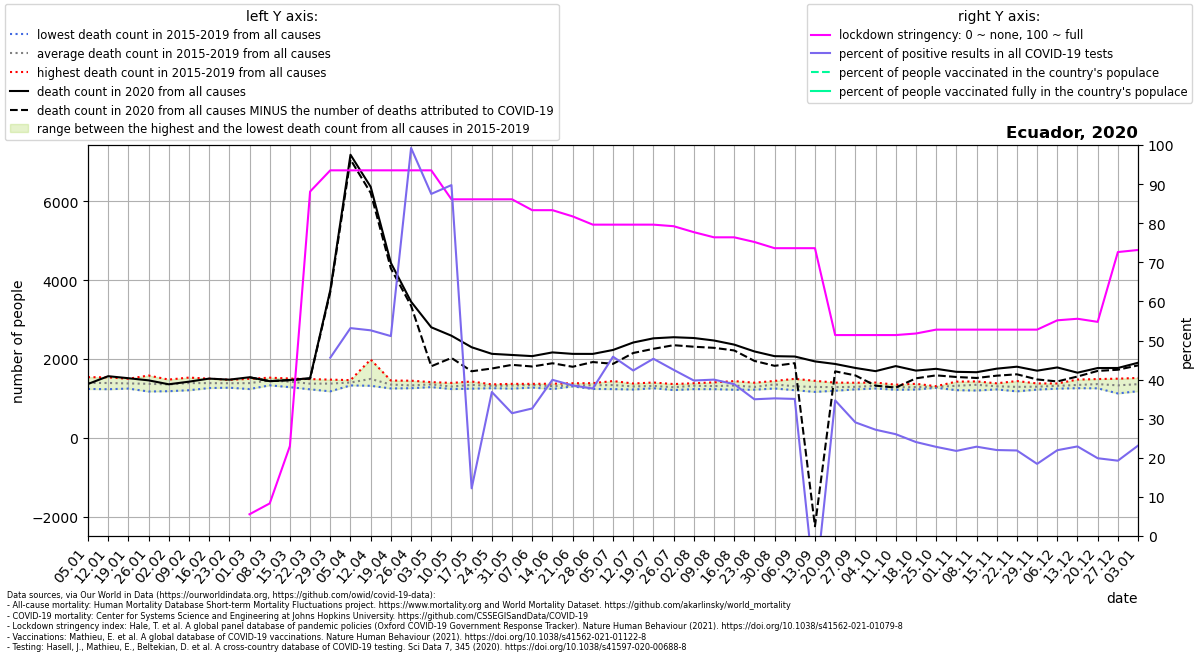

Source data for this figure (header and first rows):
location, date, time, time_unit, deaths_2010_all_ages, deaths_2011_all_ages, deaths_2012_all_ages, deaths_2013_all_ages, deaths_2014_all_ages, deaths_2015_all_ages, deaths_2016_all_ages, deaths_2017_all_ages, deaths_2018_all_ages, deaths_2019_all_ages, deaths_2020_all_ages, deaths_2021_all_ages, new_deaths, new_cases_smoothed, new_tests_smoothed, stringency_index, people_vaccinated, people_fully_vaccinated, population, positive_test_percent
Ecuador, 2020-01-05, 1, weekly, , , , , , 1327, 1241, 1351, 1502, 1540, 1366, 1996, , , , , , , , 
Ecuador, 2020-01-12, 2, weekly, , , , , , 1234, 1270, 1426, 1496, 1534, 1564, 2190, , , , , , , , 
Ecuador, 2020-01-19, 3, weekly, , , , , , 1305, 1250, 1359, 1492, 1499, 1513, 2328, , , , , , , , 
Ecuador, 2020-01-26, 4, weekly, , , , , , 1176, 1265, 1303, 1581, 1528, 1459, 2190, , , , , , , , 
Ecuador, 2020-02-02, 5, weekly, , , , , , 1184, 1339, 1364, 1418, 1478, 1359, 2227, , , , , , , , 
Ecuador, 2020-02-09, 6, weekly, , , , , , 1208, 1391, 1423, 1395, 1529, 1425, 2203, , , , , , , , 
Ecuador, 2020-02-16, 7, weekly, , , , , , 1301, 1264, 1400, 1502, 1475, 1503, 2246, , , , , , , , 
Ecuador, 2020-02-23, 8, weekly, , , , , , 1272, 1291, 1473, 1451, 1441, 1477, 2270, , , , , , , , 
Ecuador, 2020-03-01, 9, weekly, , , , , , 1238, 1327, 1497, 1413, 1467, 1537, 2211, 0.0, , , 5.56, , , 17888474, 
Ecuador, 2020-03-08, 10, weekly, , , , , , 1332, 1470, 1527, 1432, 1513, 1438, 2409, 0.0, 1.619, , 8.33, , , 17888474, 
Ecuador, 2020-03-15, 11, weekly, , , , , , 1286, 1434, 1500, 1399, 1505, 1467, 2619, 2.0, 1.245, , 23.01, , , 17888474, 
Ecuador, 2020-03-22, 12, weekly, , , , , , 1231, 1389, 1491, 1283, 1480, 1515, 2698, 12.0, 39.39, , 88.1, , , 17888474, 
Ecuador, 2020-03-29, 13, weekly, , , , , , 1180, 1466, 1477, 1330, 1430, 3744, 2839, 44.0, 161.5, 354.2, 93.52, , , 17888474, 45.6
Ecuador, 2020-04-05, 14, weekly, , , , , , 1330, 1399, 1441, 1383, 1465, 7178, 3029, 122.0, 216.6, 407.3, 93.52, , , 17888474, 53.17
Ecuador, 2020-04-12, 15, weekly, , , , , , 1321, 1987, 1411, 1369, 1389, 6364, 3117, 153.0, 371.4, 706.1, 93.52, , , 17888474, 52.6
Ecuador, 2020-04-19, 16, weekly, , , , , , 1253, 1302, 1454, 1334, 1417, 4436, 3250, 141.0, 395.1, 772.9, 93.52, , , 17888474, 51.13
Ecuador, 2020-04-26, 17, weekly, , , , , , 1310, 1259, 1321, 1316, 1450, 3453, 3072, 102.0, 1073, 1081, 93.52, , , 17888474, 99.24
Ecuador, 2020-05-03, 18, weekly, , , , , , 1287, 1363, 1363, 1356, 1414, 2804, 2889, 988.0, 1423, 1627, 93.52, , , 17888474, 87.49
Ecuador, 2020-05-10, 19, weekly, , , , , , 1288, 1238, 1394, 1274, 1315, 2590, 2565, 563.0, 672.3, 749.1, 86.11, , , 17888474, 89.75
Ecuador, 2020-05-17, 20, weekly, , , , , , 1335, 1248, 1352, 1429, 1355, 2298, 2371, 609.0, 100.8, 827.0, 86.11, , , 17888474, 12.19
Ecuador, 2020-05-24, 21, weekly, , , , , , 1340, 1260, 1357, 1286, 1349, 2131, 2173, 372.0, 579.7, 1574, 86.11, , , 17888474, 36.83
Ecuador, 2020-05-31, 22, weekly, , , , , , 1366, 1293, 1362, 1248, 1370, 2102, 1978, 250.0, 424.3, 1351, 86.11, , , 17888474, 31.4
Ecuador, 2020-06-07, 23, weekly, , , , , , 1345, 1276, 1364, 1370, 1350, 2073, 1965, 263.0, 435.6, 1335, 83.33, , , 17888474, 32.62
Ecuador, 2020-06-14, 24, weekly, , , , , , 1238, 1242, 1344, 1357, 1374, 2167, 1916, 275.0, 534.6, 1338, 83.33, , , 17888474, 39.94
Ecuador, 2020-06-21, 25, weekly, , , , , , 1322, 1333, 1306, 1309, 1385, 2130, 1898, 327.0, 569.3, 1479, 81.74, , , 17888474, 38.5
Ecuador, 2020-06-28, 26, weekly, , , , , , 1318, 1241, 1342, 1388, 1377, 2129, 1811, 206.0, 567.6, 1505, 79.63, , , 17888474, 37.73
Ecuador, 2020-07-05, 27, weekly, , , , , , 1291, 1237, 1313, 1415, 1441, 2229, 1865, 352.0, 881.7, 1923, 79.63, , , 17888474, 45.86
Ecuador, 2020-07-12, 28, weekly, , , , , , 1243, 1226, 1379, 1368, 1308, 2418, 1796, 266.0, 800.3, 1891, 79.63, , , 17888474, 42.33
Ecuador, 2020-07-19, 29, weekly, , , , , , 1285, 1258, 1317, 1324, 1404, 2524, 1721, 266.0, 946.4, 2088, 79.63, , , 17888474, 45.33
Ecuador, 2020-07-26, 30, weekly, , , , , , 1213, 1248, 1312, 1283, 1365, 2552, 1750, 202.0, 948.1, 2231, 79.23, , , 17888474, 42.5
Ecuador, 2020-08-02, 31, weekly, , , , , , 1236, 1243, 1386, 1376, 1372, 2532, 1600, 221.0, 873.5, 2197, 77.71, , , 17888474, 39.77
Ecuador, 2020-08-09, 32, weekly, , , , , , 1235, 1308, 1262, 1355, 1407, 2469, 1563, 186.0, 930.3, 2326, 76.39, , , 17888474, 39.99
Ecuador, 2020-08-16, 33, weekly, , , , , , 1221, 1238, 1306, 1440, 1436, 2365, 1521, 148.0, 1081, 2783, 76.39, , , 17888474, 38.83
Ecuador, 2020-08-23, 34, weekly, , , , , , 1252, 1267, 1222, 1318, 1399, 2192, 1601, 240.0, 993, 2840, 75.2, , , 17888474, 34.97
Ecuador, 2020-08-30, 35, weekly, , , , , , 1252, 1346, 1294, 1444, 1444, 2072, 1535, 245.0, 852.4, 2422, 73.61, , , 17888474, 35.2
Ecuador, 2020-09-06, 36, weekly, , , , , , 1209, 1213, 1258, 1361, 1497, 2063, 1485, 169.0, 722, 2059, 73.61, , , 17888474, 35.06
Ecuador, 2020-09-13, 37, weekly, , , , , , 1166, 1245, 1227, 1373, 1447, 1939, 1472, 4179, -350.2, 2491, 73.61, , , 17888474, -14.06
Ecuador, 2020-09-20, 38, weekly, , , , , , 1196, 1280, 1259, 1296, 1402, 1874, , 187.0, 1274, 3673, 51.39, , , 17888474, 34.68
Ecuador, 2020-09-27, 39, weekly, , , , , , 1240, 1250, 1230, 1352, 1398, 1773, , 189.0, 1187, 4086, 51.39, , , 17888474, 29.06
Ecuador, 2020-10-04, 40, weekly, , , , , , 1252, 1309, 1310, 1403, 1325, 1692, , 368.0, 1034, 3804, 51.39, , , 17888474, 27.18
Ecuador, 2020-10-11, 41, weekly, , , , , , 1234, 1303, 1220, 1315, 1349, 1820, , 544.0, 906.4, 3481, 51.39, , , 17888474, 26.04
Ecuador, 2020-10-18, 42, weekly, , , , , , 1226, 1226, 1293, 1326, 1371, 1706, , 196.0, 829, 3450, 51.79, , , 17888474, 24.03
Ecuador, 2020-10-25, 43, weekly, , , , , , 1278, 1270, 1285, 1311, 1306, 1751, , 166.0, 955.8, 4192, 52.78, , , 17888474, 22.8
Ecuador, 2020-11-01, 44, weekly, , , , , , 1210, 1282, 1319, 1370, 1426, 1675, , 131.0, 1265, 5813, 52.78, , , 17888474, 21.76
Ecuador, 2020-11-08, 45, weekly, , , , , , 1201, 1395, 1309, 1394, 1432, 1665, , 146.0, 870.9, 3813, 52.78, , , 17888474, 22.84
Ecuador, 2020-11-15, 46, weekly, , , , , , 1229, 1303, 1288, 1337, 1384, 1755, , 178.0, 814.9, 3707, 52.78, , , 17888474, 21.99
Ecuador, 2020-11-22, 47, weekly, , , , , , 1180, 1242, 1261, 1344, 1441, 1805, , 193.0, 773.8, 3537, 52.78, , , 17888474, 21.88
Ecuador, 2020-11-29, 48, weekly, , , , , , 1224, 1232, 1325, 1331, 1381, 1704, , 222.0, 789.2, 4278, 52.78, , , 17888474, 18.45
Ecuador, 2020-12-06, 49, weekly, , , , , , 1248, 1295, 1329, 1380, 1350, 1786, , 355.0, 993.5, 4528, 55.16, , , 17888474, 21.94
Ecuador, 2020-12-13, 50, weekly, , , , , , 1260, 1267, 1260, 1447, 1479, 1653, , 97.0, 653.3, 2852, 55.56, , , 17888474, 22.91
Ecuador, 2020-12-20, 51, weekly, , , , , , 1257, 1370, 1341, 1492, 1359, 1771, , 73.0, 580.1, 2916, 54.77, , , 17888474, 19.89
Ecuador, 2020-12-27, 52, weekly, , , , , , 1242, 1447, 1342, 1501, 1127, 1772, , 44.0, 526.9, 2736, 72.62, , , 17888474, 19.26
Ecuador, 2021-01-03, 53, weekly, , , , , , , , , , , 1905, , 67.0, 640.2, 2769, 73.15, , , 17888474, 23.12
